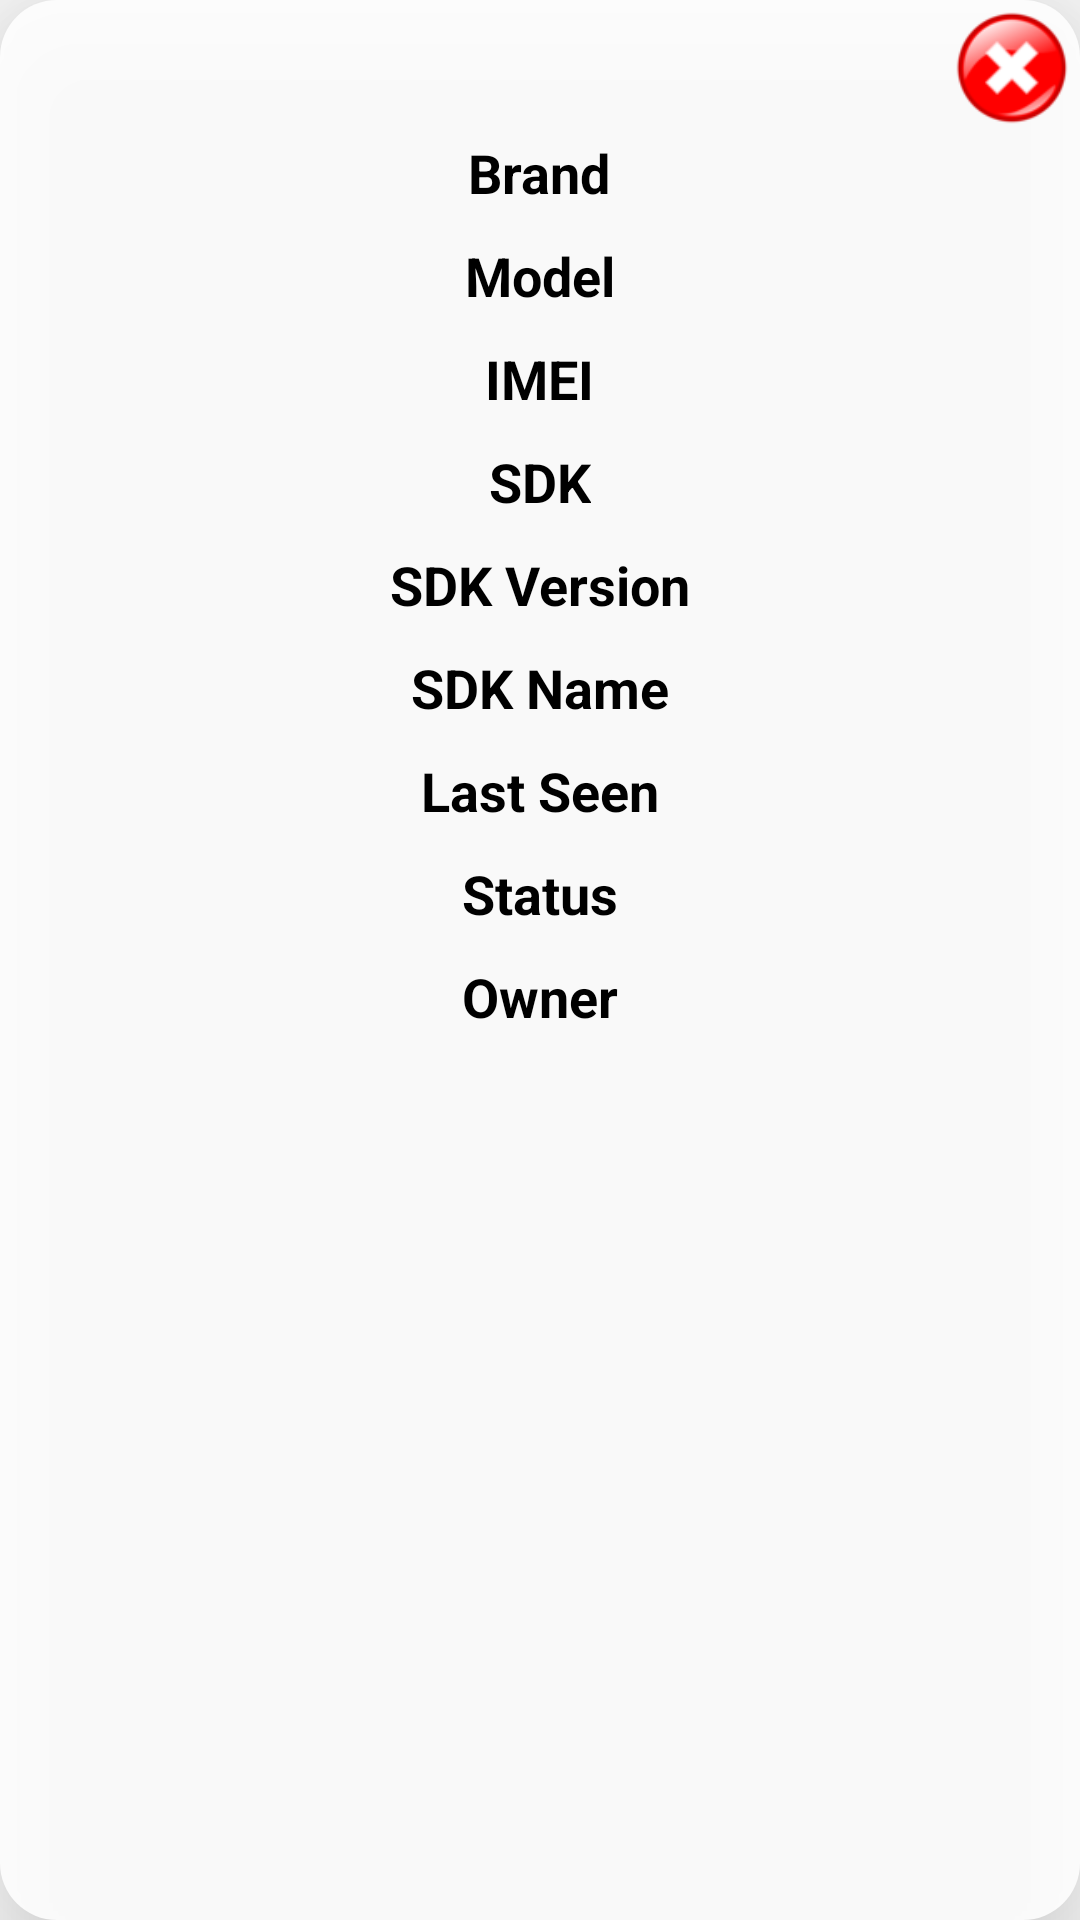

Write the Android layout XML for this screen, with the resource values it uses.
<!-- AndroidManifest.xml: application theme AppTheme -->
<!-- res/layout/popup_info.xml -->
<?xml version="1.0" encoding="utf-8"?>
<LinearLayout xmlns:android="http://schemas.android.com/apk/res/android"
    android:id="@+id/info_popup"
    android:layout_width="match_parent"
    android:layout_height="wrap_content"
    android:background="@drawable/popup_background"
    android:elevation="25dp"
    android:orientation="vertical">

    <ImageView
        android:id="@+id/info_close"
        android:layout_width="40dp"
        android:layout_height="40dp"
        android:layout_gravity="right"
        android:layout_margin="2.5dp"
        android:src="@mipmap/close_x" />

    <TextView
        android:id="@+id/info_brand"
        android:layout_width="wrap_content"
        android:layout_height="wrap_content"
        android:layout_gravity="center"
        android:text="Brand"
        android:textAppearance="@style/Base.TextAppearance.AppCompat.Medium"
        android:textColor="@color/customTextColor"
        android:textStyle="bold" />

    <TextView
        android:id="@+id/info_model"
        android:layout_width="wrap_content"
        android:layout_height="wrap_content"
        android:layout_marginTop="@dimen/margin_top"
        android:layout_gravity="center"
        android:text="Model"
        android:textAppearance="@style/Base.TextAppearance.AppCompat.Medium"
        android:textColor="@color/customTextColor"
        android:textStyle="bold" />

    <TextView
        android:id="@+id/info_imei"
        android:layout_width="wrap_content"
        android:layout_height="wrap_content"
        android:layout_marginTop="@dimen/margin_top"
        android:layout_gravity="center"
        android:text="IMEI"
        android:textAppearance="@style/Base.TextAppearance.AppCompat.Medium"
        android:textColor="@color/customTextColor"
        android:textStyle="bold" />

    <TextView
        android:id="@+id/info_sdk"
        android:layout_width="wrap_content"
        android:layout_height="wrap_content"
        android:layout_gravity="center"
        android:layout_marginTop="@dimen/margin_top"
        android:text="SDK"
        android:textAppearance="@style/Base.TextAppearance.AppCompat.Medium"
        android:textColor="@color/customTextColor"
        android:textStyle="bold" />

    <TextView
        android:id="@+id/info_sdk_version"
        android:layout_width="wrap_content"
        android:layout_height="wrap_content"
        android:layout_gravity="center"
        android:layout_marginTop="@dimen/margin_top"
        android:text="SDK Version"
        android:textAppearance="@style/Base.TextAppearance.AppCompat.Medium"
        android:textColor="@color/customTextColor"
        android:textStyle="bold" />

    <TextView
        android:id="@+id/info_sdk_name"
        android:layout_width="wrap_content"
        android:layout_height="wrap_content"
        android:layout_gravity="center"
        android:layout_marginTop="@dimen/margin_top"
        android:text="SDK Name"
        android:textAppearance="@style/Base.TextAppearance.AppCompat.Medium"
        android:textColor="@color/customTextColor"
        android:textStyle="bold" />

    <TextView
        android:id="@+id/info_lasetseen"
        android:layout_width="wrap_content"
        android:layout_height="wrap_content"
        android:layout_marginTop="@dimen/margin_top"
        android:layout_gravity="center"
        android:text="Last Seen"
        android:textAppearance="@style/Base.TextAppearance.AppCompat.Medium"
        android:textColor="@color/customTextColor"
        android:textStyle="bold" />

    <TextView
        android:id="@+id/info_status"
        android:layout_width="wrap_content"
        android:layout_height="wrap_content"
        android:layout_marginTop="@dimen/margin_top"
        android:layout_gravity="center"
        android:text="Status"
        android:textColor="@color/customTextColor"
        android:textAppearance="@style/Base.TextAppearance.AppCompat.Medium"
        android:textStyle="bold" />

    <TextView
        android:id="@+id/info_owner"
        android:layout_width="wrap_content"
        android:layout_height="wrap_content"
        android:layout_marginTop="@dimen/margin_top"
        android:layout_gravity="center"
        android:text="Owner"
        android:textAppearance="@style/Base.TextAppearance.AppCompat.Medium"
        android:textStyle="bold"
        android:textColor="@color/customTextColor"
        android:layout_marginBottom="15dp"/>

</LinearLayout>
<!-- resources referenced by this layout -->
<resources>
  <color name="customTextColor">#000000</color>
  <dimen name="margin_top">10dp</dimen>
  <!-- drawable popup_background (drawable) -->
  <?xml version="1.0" encoding="utf-8"?>
  <selector xmlns:android="http://schemas.android.com/apk/res/android">
      <item>
          <shape android:shape="rectangle">
              <solid android:color="@color/popup"/>
              
              <corners android:radius="19dp" />
          </shape>
      </item>
  </selector>
  <!-- mipmap close_x: png bitmap (mipmap-hdpi, 4270 bytes) -->
  <style name="AppTheme" parent="Theme.AppCompat.DayNight.NoActionBar">
          
  
          <item name="colorPrimaryDark">@color/colorPrimaryDark</item>
          <item name="colorPrimary">@color/colorPrimary</item>
          <item name="colorAccent">@color/colorAccent</item>
          <item name="android:textColorPrimary">@color/customTextColor</item>
      </style>
  <color name="popup">#dfffffff</color>
  <color name="colorPrimaryDark">#06685e</color>
  <color name="colorPrimary">#0e8b7e</color>
  <color name="colorAccent">#059c8c</color>
</resources>
